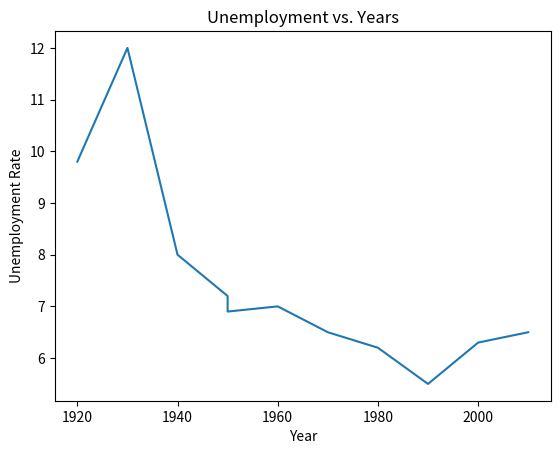

Reproduce this figure in Python.
import matplotlib.pyplot as p

Year = [1920, 1930, 1940, 1950, 1950, 1960, 1970, 1980, 1990, 2000, 2010]

UnemploymentRate = [9.8, 12, 8, 7.2, 6.9, 7, 6.5, 6.2, 5.5, 6.3, 6.5]
p.plot(Year, UnemploymentRate)
p.title("Unemployment vs. Years")
p.xlabel("Year")
p.ylabel("Unemployment Rate")
p.show()
